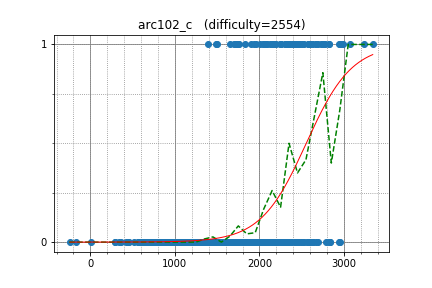

Data behind this chart, as committed beside it:
scott_wu, 2970.000000, 1
re_sha, 2587, 1
abc050, 2051, 0
gritukan, 2671, 1
Kaban5, 2684, 1
LeBron, 2938, 1
platinant, 2145, 1
kobae964, 2824, 1
dario2994, 2572, 1
imalyd, 2008, 1
xellos, 2742, 1
rickytheta, 2754, 1
ftiasch, 2775, 1
catupper, 2605, 1
sugim48, 3239, 1
Anoxx, 2304, 1
diamond_duke, 2680, 1
WA_TLE, 3071, 1
supy, 2427, 1
asi1024, 2988, 1
Enchom, 3340, 1
avolchek, 2746, 1
TangentDay, 2582, 1
Aquarius, 2498, 1
drken, 2430, 1
tanakh, 2199, 1
junis3, 2166, 1
betrue12, 1954, 1
sfiction, 2822, 1
liouzhou_101, 2315, 1
tempura0224, 2078, 1
kcm1700, 2630, 1
socketnaut, 2350, 1
splittinghares, 2759, 1
vincealek, 2061, 1
piroz95, 2247, 1
lastans7, 2683, 1
VladaMG98, 2095, 1
leign, 2386, 1
zxn, 1825, 1
Motarack, 2318, 1
mister, 2734, 1
shiatsumat, 2258, 1
baluteshih, 1490, 1
azneye, 2474, 1
omochana2, 2177, 1
logicmachine, 2677, 1
pejaJP, 1495, 1
RDDCCD, 1938, 1
riantkb, 2531, 1
caoyuesb, 2310, 1
Akinorew, 2045, 1
sugarrr, 1709, 1
beginend, 2337, 1
Ilya_MSU, 2588, 1
satanic0258, 2458, 1
skyline, 2409, 1
noshi91, 2278, 0
palayutm, 2636, 0
moririn2528, 1973, 0
JWoong148, 1600, 0
... 677 more rows
